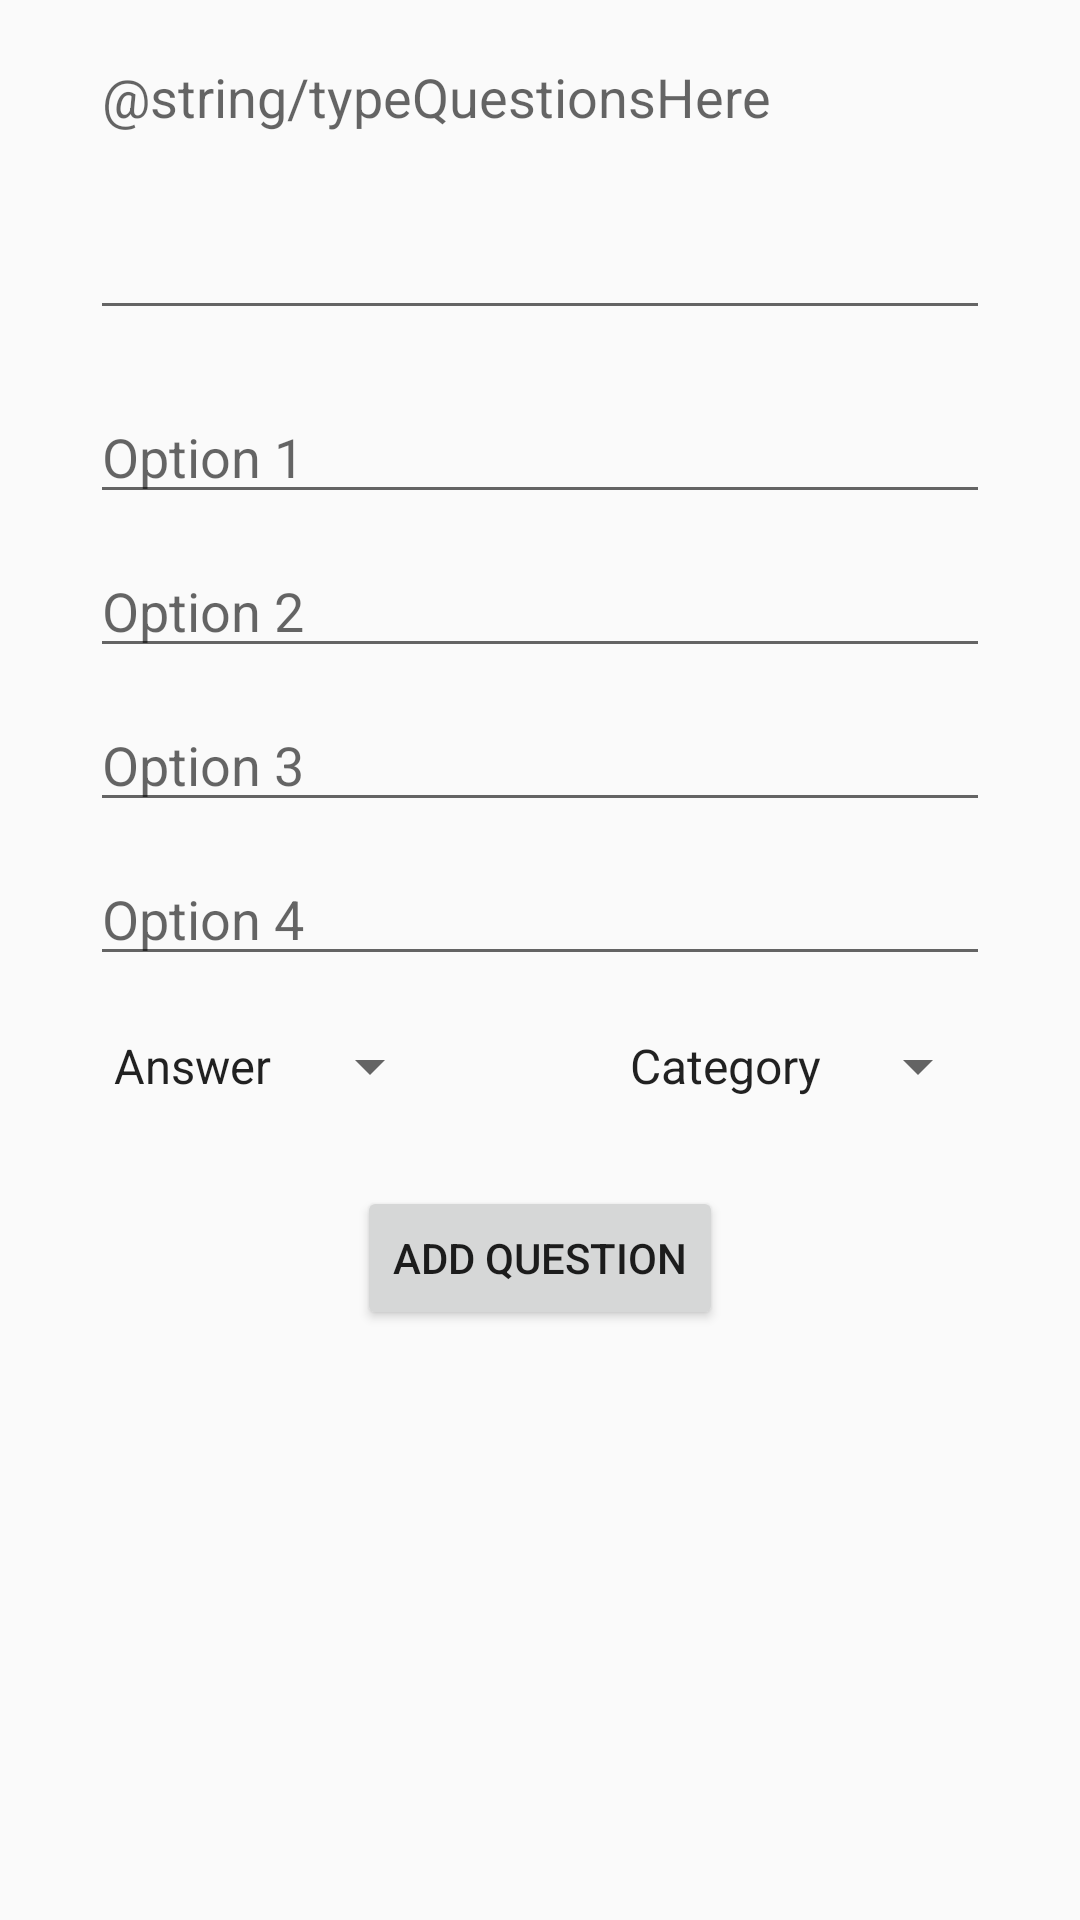

Here is an Android app screen rendered from its layout file. Give the layout XML and the strings, colors and styles it references.
<!-- AndroidManifest.xml: application theme AppTheme -->
<!-- res/layout/fragment_question_add.xml -->
<?xml version="1.0" encoding="utf-8"?>
<LinearLayout xmlns:android="http://schemas.android.com/apk/res/android"
    style="@style/both_match_parent"
    android:orientation="vertical">

    <LinearLayout
        android:layout_width="match_parent"
        android:layout_height="wrap_content"
        android:layout_marginHorizontal="10dp"
        android:orientation="vertical">

        <EditText
            android:id="@+id/edit_text_question"
            android:layout_width="match_parent"
            android:layout_height="100dp"
            android:imeOptions="actionNext"
            android:layout_marginHorizontal="20dp"
            android:layout_marginTop="10dp"
            android:gravity="top"
            android:hint="@string/typeQuestionsHere"
            android:inputType="text|textImeMultiLine" />

        <LinearLayout
            style="@style/both_match_parent"
            android:layout_marginHorizontal="20dp"
            android:layout_marginVertical="10dp"
            android:orientation="vertical">

            <EditText
                android:id="@+id/option1"
                android:layout_width="match_parent"
                android:layout_height="wrap_content"
                android:imeOptions="actionNext"
                android:singleLine="true"
                android:layout_marginTop="10dp"
                android:hint="@string/option1" />

            <EditText
                android:id="@+id/option2"
                android:layout_width="match_parent"
                android:layout_height="wrap_content"
                android:imeOptions="actionNext"
                android:singleLine="true"
                android:layout_marginTop="10dp"
                android:hint="@string/option2" />

            <EditText
                android:id="@+id/option3"
                android:layout_width="match_parent"
                android:layout_height="wrap_content"
                android:imeOptions="actionNext"
                android:singleLine="true"
                android:layout_marginTop="10dp"
                android:hint="@string/option3" />

            <EditText
                android:id="@+id/option4"
                android:layout_width="match_parent"
                android:layout_height="wrap_content"
                android:imeOptions="actionDone"
                android:singleLine="true"
                android:layout_marginTop="10dp"
                android:hint="@string/option4" />
          <RelativeLayout
              android:layout_width="match_parent"
              android:layout_height="wrap_content"
              android:orientation="horizontal"

              >

              <Spinner
                  android:id="@+id/correctAnsrSpinner"
                  android:layout_width="wrap_content"
                  android:layout_height="40dp"
                  android:layout_marginTop="10dp"
                  android:layout_marginBottom="10dp"
                  android:autofillHints="Category"
                  android:entries="@array/options_entries"
                    android:layout_alignParentLeft="true"
                  ></Spinner>

              <Spinner
                  android:id="@+id/spinnerQuestionCateg"
                  android:layout_width="wrap_content"
                  android:layout_height="40dp"
                  android:layout_marginTop="10dp"
                  android:layout_marginBottom="10dp"
                  android:autofillHints="Answer"
                  android:entries="@array/options_Categories"
                  android:layout_alignParentRight="true"
                  ></Spinner>
          </RelativeLayout>

        </LinearLayout>

        <Button
            android:id="@+id/addQuestionBtn"
            android:layout_width="wrap_content"
            android:layout_height="wrap_content"
            android:layout_gravity="center"
            android:text="@string/add_question" />
    </LinearLayout>

</LinearLayout>
<!-- resources referenced by this layout -->
<resources>
  <string-array name="options_Categories">
          <item>Category</item>
      </string-array>
  <string-array name="options_entries">
          <item>Answer</item>
          <item>1</item>
          <item>2</item>
          <item>3</item>
          <item>4</item>
      </string-array>
  <string name="add_question">Add question</string>
  <string name="option1">Option 1</string>
  <string name="option2">Option 2</string>
  <string name="option3">Option 3</string>
  <string name="option4">Option 4</string>
  <style name="both_match_parent">
          <item name="android:layout_width">match_parent</item>
          <item name="android:layout_height">match_parent</item>
      </style>
  <style name="AppTheme" parent="Theme.AppCompat.Light.NoActionBar">
          
          <item name="colorPrimary">@color/colorPrimary</item>
          <item name="colorPrimaryDark">@color/colorPrimaryDark</item>
          <item name="colorAccent">@color/colorAccent</item>
      </style>
  <color name="colorPrimary">#3F51B5</color>
  <color name="colorPrimaryDark">#303F9F</color>
  <color name="colorAccent">#FF4081</color>
</resources>
